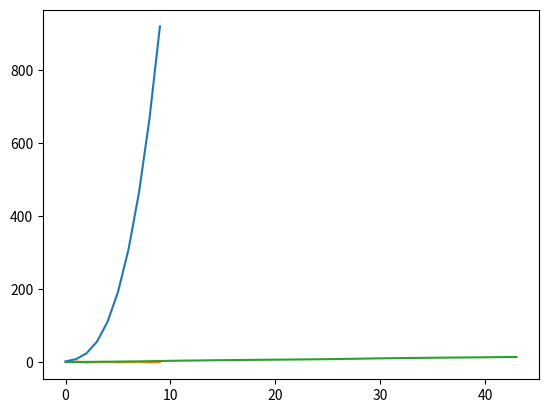

Reproduce this figure in Python.
import numpy as np
import matplotlib.pyplot as plt

# y= x^3 + 2x^2 + 3x + 2

x = np.arange(10)
y = x**3 + 2*x**2 + 3*x +2

plt.plot(x,y)
plt.show()


# y = tanx/x

x = np.arange(10)
x = x[x != 0]
y = np.tan(x)/x

plt.plot(x,y)
plt.show()


# x = siny + 3y
y = np.arange(15)
x = np.sin(y) + 3*y

plt.plot(x,y)
plt.show()